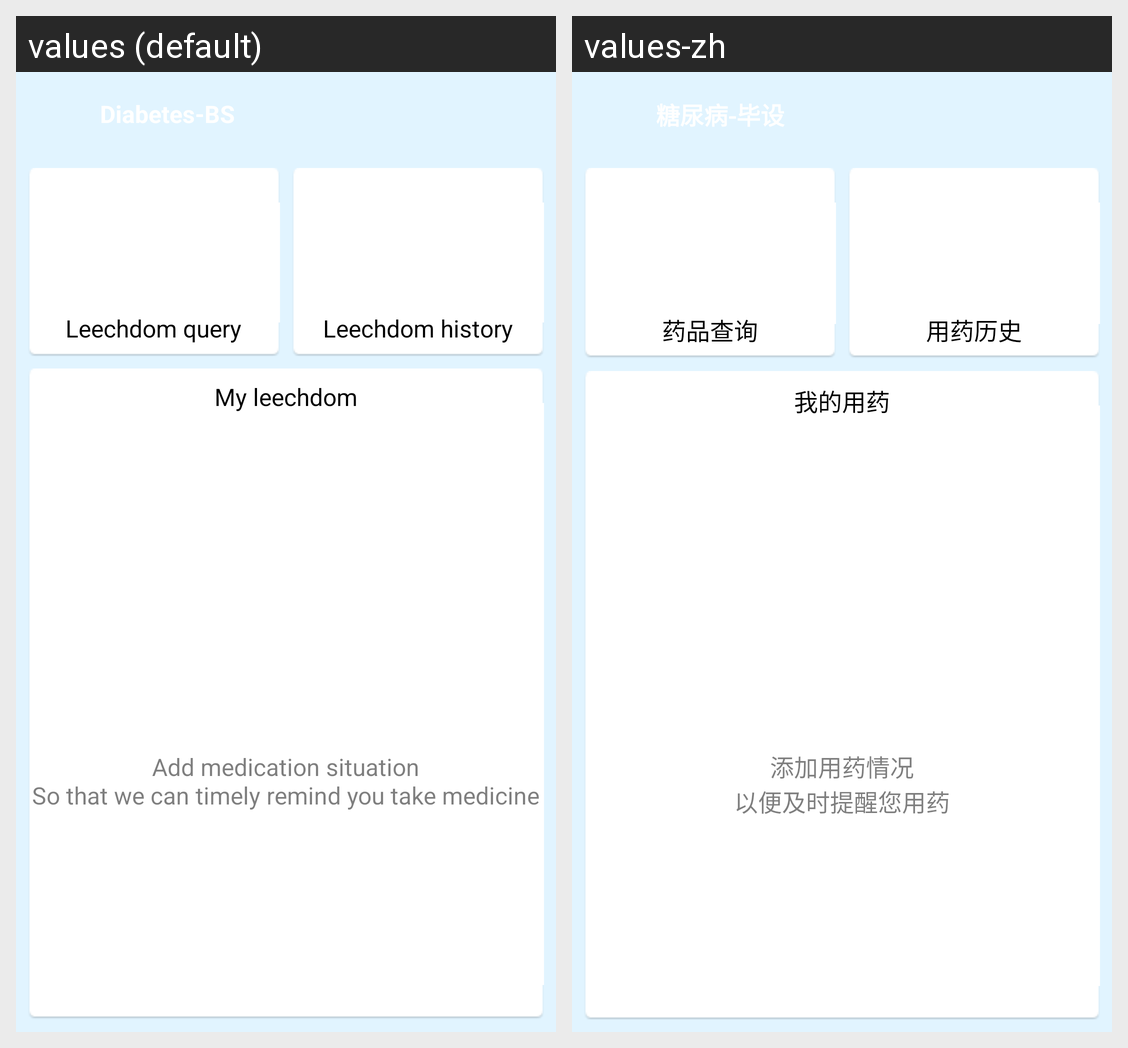

Translations of the strings shown on this Android screen, per locale in the grid:
Android screen res/layout/activity_medicine.xml rendered under 2 locales, left to right: values (default), values-zh. Device: Nexus 5 (rendered at 1080×1920; each locale shown at half size, 540×960, under a caption strip naming it); theme main_activity_style.
Strings drawn on this screen, with the default value and each locale's value (text and hints the layout hard-codes, and strings that could not be matched under every locale, appear in the picture but are not listed):

leechdom_query
  values: Leechdom query
  values-zh: 药品查询

leechdom_history
  values: Leechdom history
  values-zh: 用药历史

my_leechdom
  values: My leechdom
  values-zh: 我的用药

add_my_leechdom_tip
  values: Add medication situation
      So that we can timely remind you take medicine
  values-zh: 添加用药情况
      以便及时提醒您用药
